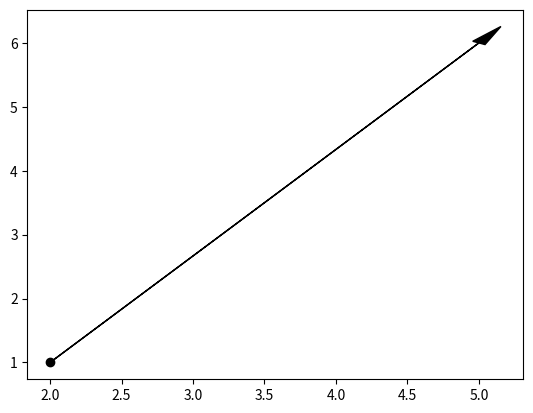

This chart was generated by the following Python code:
from matplotlib import pyplot as plt
from math import *
import numpy as np

x=[0,3]
y=[0,8]

fig,ax=plt.subplots()
ax.arrow(2,1,3,5,head_width=0.1,head_length=0.3,color='black')
ax.scatter(x=2,y=1,color='black')
plt.show()